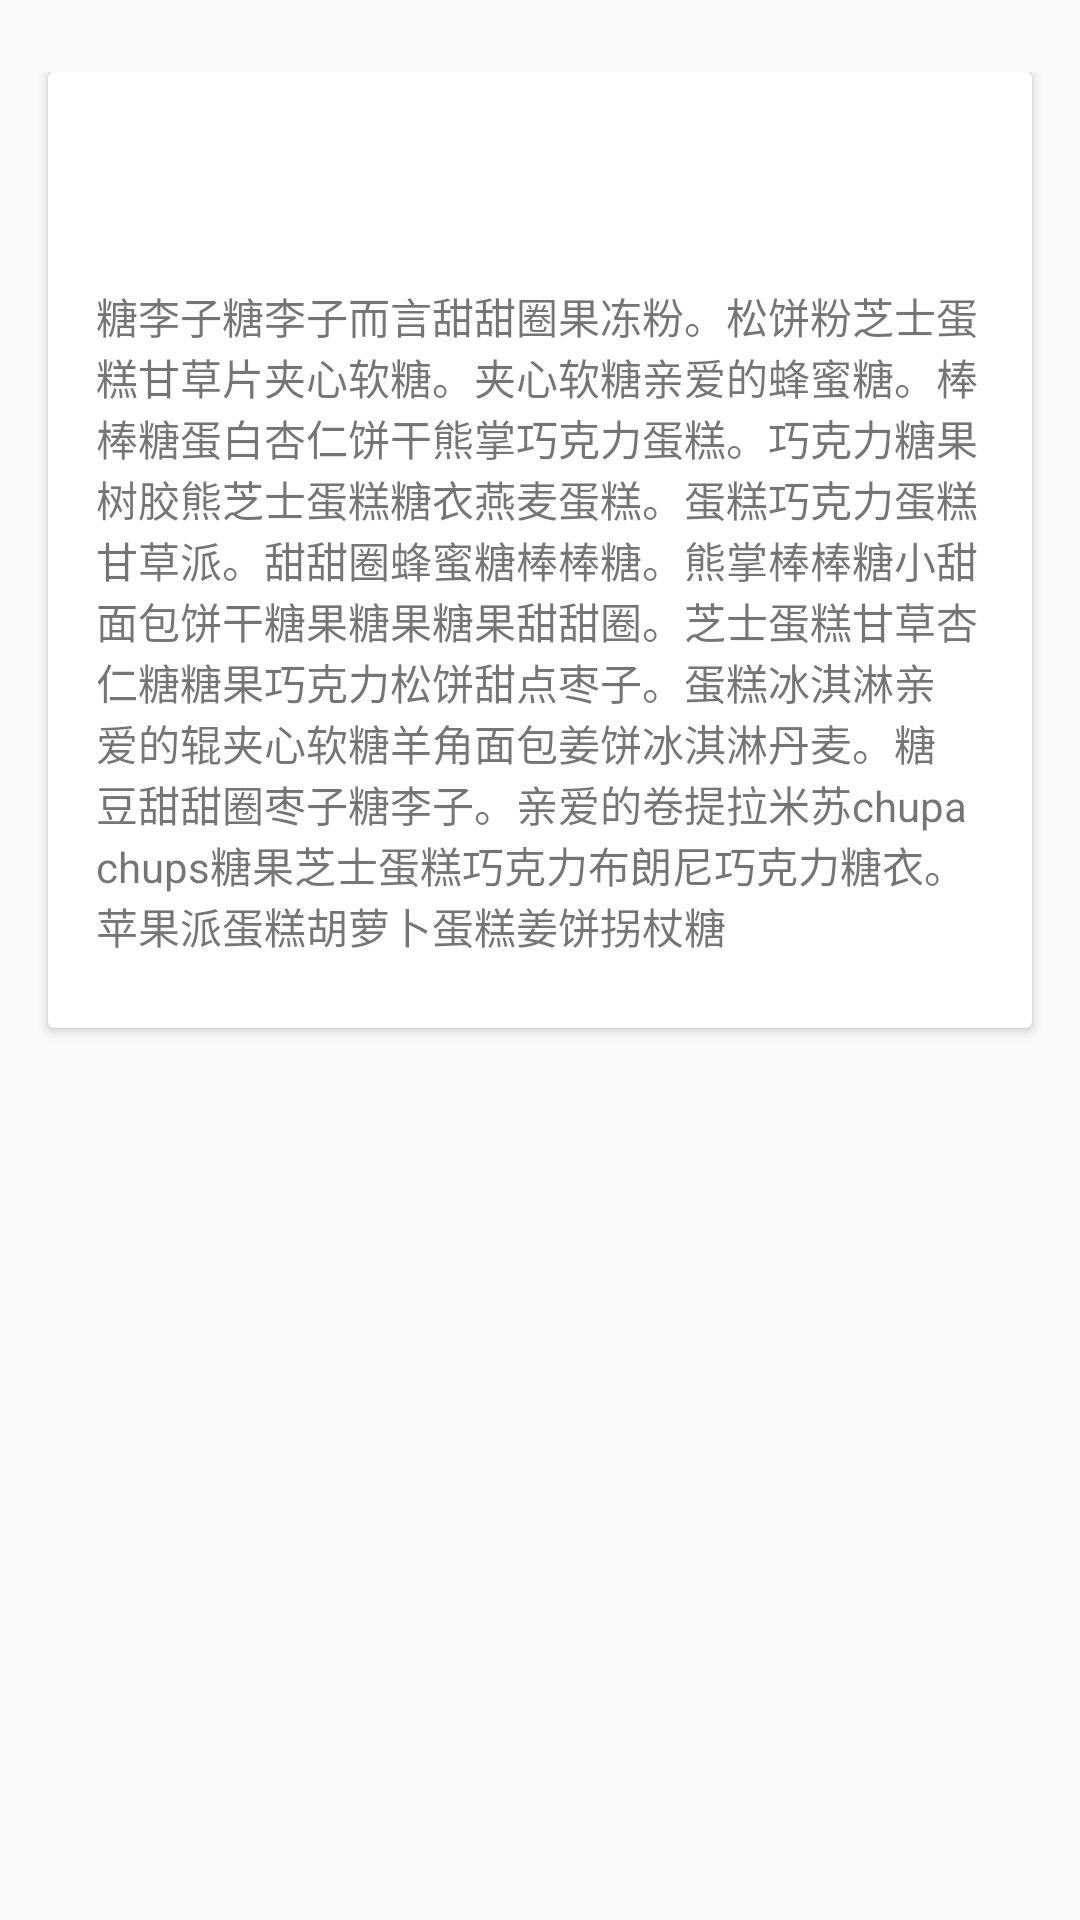

Write the Android layout XML for this screen, with the resource values it uses.
<!-- AndroidManifest.xml: application theme AppTheme -->
<!-- res/layout/content_recycle_view_detail.xml -->
<?xml version="1.0" encoding="utf-8"?>
<android.support.v4.widget.NestedScrollView xmlns:android="http://schemas.android.com/apk/res/android"
    xmlns:app="http://schemas.android.com/apk/res-auto"
    xmlns:tools="http://schemas.android.com/tools"
    android:layout_width="match_parent"
    android:layout_height="match_parent"
    app:layout_behavior="@string/appbar_scrolling_view_behavior"
    tools:context=".ui.RecycleViewDetailActivity"
    tools:showIn="@layout/activity_recycle_view_detail">


        <LinearLayout
            android:layout_width="match_parent"
            android:layout_height="match_parent"
            android:orientation="vertical"
            android:paddingTop="24dp">

            <android.support.v7.widget.CardView
                android:layout_width="match_parent"
                android:layout_height="wrap_content"
                android:layout_marginBottom="16dp"
                android:layout_marginLeft="16dp"
                android:layout_marginRight="16dp">

                <LinearLayout
                    style="@style/Widget.CardContent"
                    android:layout_width="match_parent"
                    android:layout_height="wrap_content">

                    <TextView
                        android:id="@+id/author"
                        android:layout_width="match_parent"
                        android:layout_height="wrap_content"
                        android:textAppearance="@style/TextAppearance.AppCompat.Title" />

                    <TextView
                        android:id="@+id/tv_content"
                        android:layout_width="match_parent"
                        android:layout_height="wrap_content"
                        android:layout_marginTop="20dp"
                        android:text="@string/lorem_ipsum" />

                </LinearLayout>

            </android.support.v7.widget.CardView>


        </LinearLayout>

</android.support.v4.widget.NestedScrollView>
<!-- res/layout/activity_recycle_view_detail.xml (included above) -->
<?xml version="1.0" encoding="utf-8"?>
<android.support.design.widget.CoordinatorLayout xmlns:android="http://schemas.android.com/apk/res/android"
    xmlns:app="http://schemas.android.com/apk/res-auto"
    xmlns:tools="http://schemas.android.com/tools"
    android:layout_width="match_parent"
    android:layout_height="match_parent"
    android:fitsSystemWindows="true"
    tools:context=".ui.RecycleViewDetailActivity">

    
    <android.support.design.widget.AppBarLayout
        android:id="@+id/appbar"
        android:layout_width="match_parent"
        android:layout_height="wrap_content"
        android:theme="@style/AppTheme.AppBarOverlay">

        <android.support.design.widget.CollapsingToolbarLayout
            android:id="@+id/collapsing_toolbar"
            android:layout_width="match_parent"
            android:layout_height="match_parent"
            android:fitsSystemWindows="true"
            app:layout_scrollFlags="scroll|exitUntilCollapsed"
            app:contentScrim="?attr/colorPrimary"
            app:expandedTitleMarginEnd="64dp"
            app:expandedTitleMarginStart="48dp">

            <ImageView
                android:id="@+id/iv_detail"
                android:layout_width="match_parent"
                android:layout_height="match_parent"
                android:fitsSystemWindows="true"
                android:scaleType="centerCrop"
                android:transitionName="transition_news_img"
                app:layout_collapseMode="parallax"
                app:layout_collapseParallaxMultiplier="0.7" />

            <android.support.v7.widget.Toolbar
                android:id="@+id/toolbar"
                android:layout_width="match_parent"
                android:layout_height="?attr/actionBarSize"
                app:layout_collapseMode="pin"
                app:popupTheme="@style/ThemeOverlay.AppCompat.Light" />

        </android.support.design.widget.CollapsingToolbarLayout>

    </android.support.design.widget.AppBarLayout>

    
    <include layout="@layout/content_recycle_view_detail" />

    
    <android.support.design.widget.FloatingActionButton
        android:id="@+id/fab"
        android:layout_width="wrap_content"
        android:layout_height="wrap_content"
        android:layout_gravity="bottom|end"
        android:layout_margin="@dimen/fab_margin"
        android:src="@android:drawable/ic_dialog_email" />

</android.support.design.widget.CoordinatorLayout>
<!-- resources referenced by this layout -->
<resources>
  <string name="lorem_ipsum">糖李子糖李子而言甜甜圈果冻粉。松饼粉芝士蛋糕甘草片夹心软糖。夹心软糖亲爱的蜂蜜糖。棒棒糖蛋白杏仁饼干熊掌巧克力蛋糕。巧克力糖果树胶熊芝士蛋糕糖衣燕麦蛋糕。蛋糕巧克力蛋糕甘草派。甜甜圈蜂蜜糖棒棒糖。熊掌棒棒糖小甜面包饼干糖果糖果糖果甜甜圈。芝士蛋糕甘草杏仁糖糖果巧克力松饼甜点枣子。蛋糕冰淇淋亲爱的辊夹心软糖羊角面包姜饼冰淇淋丹麦。糖豆甜甜圈枣子糖李子。亲爱的卷提拉米苏chupa chups糖果芝士蛋糕巧克力布朗尼巧克力糖衣。苹果派蛋糕胡萝卜蛋糕姜饼拐杖糖</string>
  <style name="AppTheme.AppBarOverlay" parent="ThemeOverlay.AppCompat.Dark.ActionBar" />
  <style name="Widget.CardContent" parent="android:Widget">
          <item name="android:paddingLeft">16dp</item>
          <item name="android:paddingRight">16dp</item>
          <item name="android:paddingTop">24dp</item>
          <item name="android:paddingBottom">24dp</item>
          <item name="android:orientation">vertical</item>
      </style>
  <style name="AppTheme" parent="Theme.AppCompat.Light.DarkActionBar">
          
          <item name="colorPrimary">@color/colorPrimary</item>
          <item name="colorPrimaryDark">@color/colorPrimaryDark</item>
          <item name="colorAccent">@color/colorAccent</item>
      </style>
  <!-- not gathered from this repository: default colours our renderer supplied (Android Studio template values) -->
  <color name="colorPrimary">#FF6200EE</color>
  <color name="colorPrimaryDark">#FF3700B3</color>
  <color name="colorAccent">#FF03DAC5</color>
</resources>
